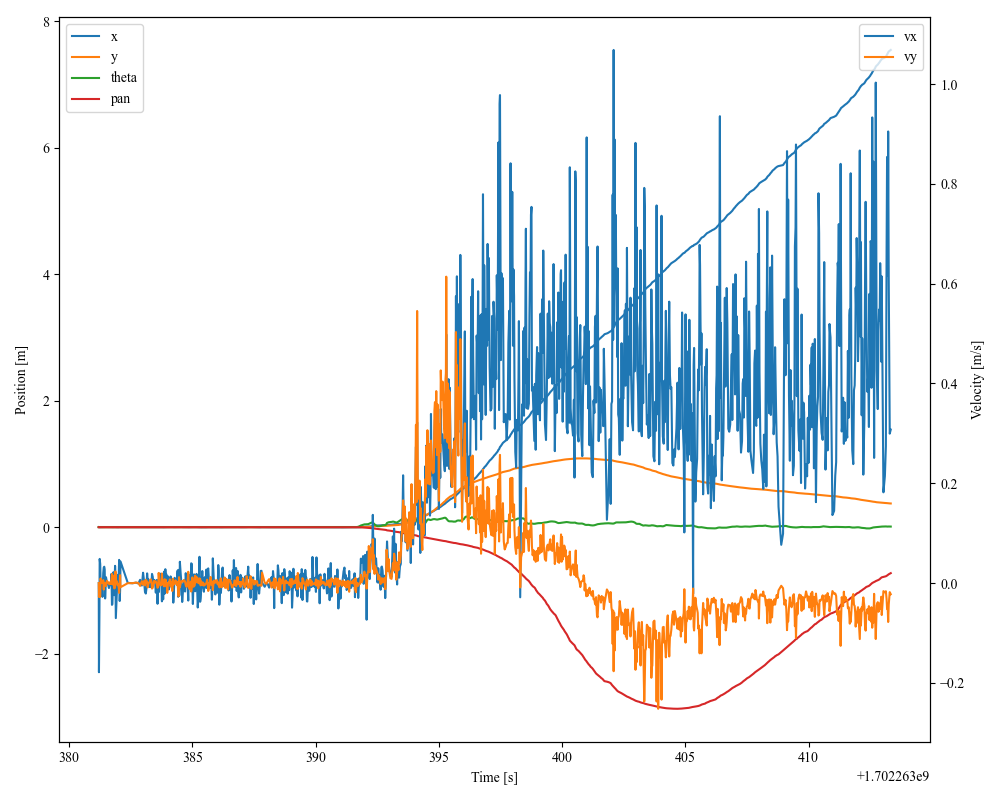

The table this chart was drawn from, first rows:
1.702263381202938080e+09, 3.540606984406002855e-04, 7.511004747530293036e-04, 2.365482638058889059e-03, -6.767947846597621719e-07
1.702263381202938080e+09, -5.294535071444506080e-04, 1.094871498320116698e-04, 2.467513888648509551e-03, -6.767947846597621719e-07
1.702263381220049381e+09, -2.114674785828302150e-03, 7.043753607155669311e-04, 2.257857223371826511e-03, -6.767947846597621719e-07
1.702263381257295132e+09, -3.864112279179210407e-03, 2.532203970178783896e-04, 1.862656360431487901e-03, -6.767947846597621719e-07
1.702263381257295132e+09, -9.364684365025799373e-04, -2.319424200892654126e-04, 2.373559812440829801e-03, -6.767947846597621719e-07
1.702263381298574209e+09, 4.761032135459641879e-04, -1.437039109532970999e-03, 2.882826303042095983e-03, -6.767947846597621719e-07
1.702263381298574209e+09, -5.710411578507268437e-04, -8.164698237557286740e-05, 2.420569631172040433e-03, -6.767947846597621719e-07
1.702263381413200378e+09, -1.193883992787136972e-03, -2.979962707983280679e-04, 2.239566400401007181e-03, -6.767947846597621719e-07
1.702263381413200378e+09, -3.443288891753326642e-03, -1.785787577710013126e-04, 2.232248846612417802e-03, -6.767947846597621719e-07
1.702263381446380615e+09, 6.224821312625361536e-05, 2.870037952238569550e-04, 2.236087376248859643e-03, -6.767947846597621719e-07
1.702263381447385788e+09, 7.707119630749326156e-04, -8.820853490875330861e-04, 2.612079158294025247e-03, -6.767947846597621719e-07
1.702263381464485407e+09, 1.398043040722996011e-03, -3.070772742877849772e-04, 2.520431167411891268e-03, -6.767947846597621719e-07
1.702263381480575800e+09, 1.636301715638666110e-03, -3.047974548085599969e-04, 2.581000922727705402e-03, -6.767947846597621719e-07
1.702263381496664524e+09, -9.873707806690168454e-04, -5.008782210941952091e-04, 2.469185310499196276e-03, -6.767947846597621719e-07
1.702263381566046953e+09, 1.307427551122786191e-03, -1.021352871765126777e-03, 2.603383834123507590e-03, -6.767947846597621719e-07
1.702263381600231171e+09, 7.239808495481947492e-04, -1.548148732947912708e-04, 2.380217111551861074e-03, -6.767947846597621719e-07
1.702263381645474434e+09, 5.457995912171165198e-04, -1.760821510552738520e-04, 2.333533093771262071e-03, -6.767947846597621719e-07
1.702263381709819794e+09, -8.404822173705139843e-04, -5.670343680737216811e-04, 2.375388566829165181e-03, -6.767947846597621719e-07
1.702263381717863321e+09, -2.358545145716983704e-05, -6.563520040481369546e-04, 2.471224971017736433e-03, -6.767947846597621719e-07
1.702263381726912498e+09, 3.018940797674951604e-05, -3.067476127788670999e-04, 2.316556535197987488e-03, -6.767947846597621719e-07
1.702263381744004011e+09, -1.596434840360760887e-04, -5.763181390392117104e-04, 2.556798815495689957e-03, -6.767947846597621719e-07
1.702263381760095358e+09, 1.115533603162521814e-03, -6.401122752860104312e-05, 2.488258213538801795e-03, -6.767947846597621719e-07
1.702263381777192593e+09, -2.184853582553575313e-03, 7.172113983749915656e-04, 2.148354522947675503e-03, -6.767947846597621719e-07
1.702263381793281794e+09, -2.800599261002373330e-03, 1.779834263669925407e-05, 2.323200112879042142e-03, -6.767947846597621719e-07
1.702263381826458693e+09, -1.078042714330068597e-03, -2.017127246287784182e-04, 2.297796874395545506e-03, -6.767947846597621719e-07
1.702263381827464104e+09, -1.706360566395281886e-04, 6.312858871044064102e-04, 2.338809658632574548e-03, -6.767947846597621719e-07
1.702263381843551159e+09, -4.916155666654098422e-04, 2.475870320180346669e-04, 2.353791734525671232e-03, -6.767947846597621719e-07
1.702263381860645294e+09, -1.921375814966458373e-03, -3.239311362190478273e-04, 2.422818636914825761e-03, -6.767947846597621719e-07
1.702263381876734972e+09, -9.614197951250402774e-04, -4.903897543481340170e-04, 2.432251607180990240e-03, -6.767947846597621719e-07
1.702263381905896425e+09, 1.052648558346636065e-03, -6.885658384183776168e-04, 2.625311364768171361e-03, -6.767947846597621719e-07
1.702263381909918547e+09, 4.707060889141134741e-04, 7.219053387386560562e-04, 2.405181181196541004e-03, -6.767947846597621719e-07
1.702263381927009583e+09, -3.400845377139499748e-03, 2.800660877822750859e-04, 2.222925003853898265e-03, -6.767947846597621719e-07
1.702263382021532536e+09, -3.770366664787860866e-03, 5.543054806680918628e-04, 1.990111290608036904e-03, -6.767947846597621719e-07
1.702263382021532536e+09, -6.726037814427932027e-04, -1.110723221806364817e-04, 2.368748037676333788e-03, -6.767947846597621719e-07
1.702263382079863071e+09, -2.096013056703316391e-03, -5.765147457663258399e-05, 2.328307530977028784e-03, -6.767947846597621719e-07
1.702263382079863071e+09, 1.777981903091446769e-03, -1.431932324793337100e-03, 2.712592994836296022e-03, -6.767947846597621719e-07
1.702263382100979328e+09, -3.166231824732801403e-03, -2.194591941865209491e-04, 2.290282193087083470e-03, -6.767947846597621719e-07
1.702263382100979328e+09, -2.158937944756217364e-03, 3.990733371774567509e-04, 2.190907971252389029e-03, -6.767947846597621719e-07
1.702263382119079590e+09, 4.863498281648670485e-04, -5.232996043871059738e-04, 2.670986115200564559e-03, -6.767947846597621719e-07
1.702263382967002153e+09, -5.843296489137506100e-04, -4.589461500568504156e-04, 2.470120456016064447e-03, -6.767947846597621719e-07
1.702263382967002153e+09, -1.077403983822999844e-03, -3.998840831069093568e-04, 2.270904384065166193e-03, -6.767947846597621719e-07
1.702263382987107515e+09, -5.378642866167848702e-04, -1.519001642791333257e-05, 2.309897379022224622e-03, -6.767947846597621719e-07
1.702263383007213593e+09, -1.072203864938198192e-03, -1.214197044266625064e-04, 2.323222780025812825e-03, -6.767947846597621719e-07
1.702263383017266989e+09, 4.599597773760344399e-04, -1.383122855122672842e-03, 2.788374451409839343e-03, -6.767947846597621719e-07
1.702263383097704887e+09, -1.520677035229262009e-03, 2.272861020548216167e-04, 2.363917225183514732e-03, -6.767947846597621719e-07
1.702263383097704887e+09, 2.211385989585507028e-03, -7.976968436641869876e-04, 2.708412526055258267e-03, -6.767947846597621719e-07
1.702263383137927771e+09, 4.003812068966161597e-04, 1.377948842886955478e-04, 2.429954634185120445e-03, -6.767947846597621719e-07
1.702263383137927771e+09, -1.308754618724899954e-03, -7.074281369456802363e-04, 2.378099876013263936e-03, -6.767947846597621719e-07
1.702263383178142786e+09, -2.385461861389381877e-03, 2.496464605033161589e-04, 2.352985056990694428e-03, -6.767947846597621719e-07
1.702263383178142786e+09, -1.828215232599461615e-03, 1.441329514113673274e-04, 2.289108596737472572e-03, -6.767947846597621719e-07
1.702263383228375196e+09, 5.948779627933664660e-04, 1.640183531010110368e-04, 2.406751197579594121e-03, -6.767947846597621719e-07
1.702263383228375196e+09, -1.981373012043263770e-04, -5.594326551793212844e-04, 2.500454269702617489e-03, -6.767947846597621719e-07
1.702263383298752546e+09, 3.223861666662442005e-04, -2.408631660442973042e-04, 2.321460629160298529e-03, -6.767947846597621719e-07
1.702263383338971615e+09, -1.136359180386653511e-03, -1.997851732751467933e-05, 2.328233688471807207e-03, -6.767947846597621719e-07
1.702263383338971615e+09, -6.407875314913269449e-04, 3.134593768678730990e-04, 2.352285321579662171e-03, -6.767947846597621719e-07
1.702263383379190445e+09, -1.313368544244131186e-03, 6.809972528655743170e-04, 2.331365256959317712e-03, -6.767947846597621719e-07
1.702263383399299383e+09, -7.112616737325883065e-04, 2.592858164298229395e-04, 2.465584358454054031e-03, -6.767947846597621719e-07
1.702263383399299383e+09, 2.108206681142033023e-04, -3.552469220111497002e-04, 2.466283339247633127e-03, -6.767947846597621719e-07
1.702263383449570894e+09, 6.645830647429018523e-04, -7.629260602175613314e-04, 2.496598822889366069e-03, -6.767947846597621719e-07
1.702263383449570894e+09, 1.005371397769516673e-04, -5.688491257254235222e-04, 2.411024806687208245e-03, -6.767947846597621719e-07
1.702263383499844313e+09, 6.126317378818413317e-05, 2.607414329613299718e-05, 2.327336120704315194e-03, -6.767947846597621719e-07
... 1,085 more rows
